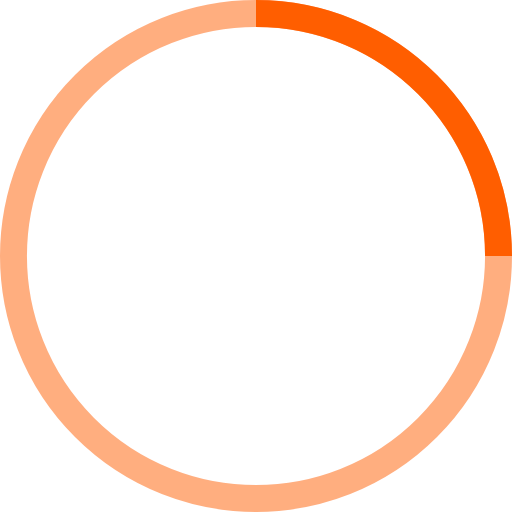
t = 0.00 s
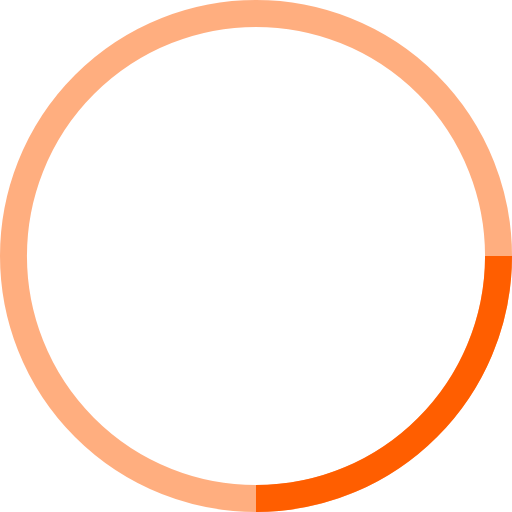
t = 0.25 s
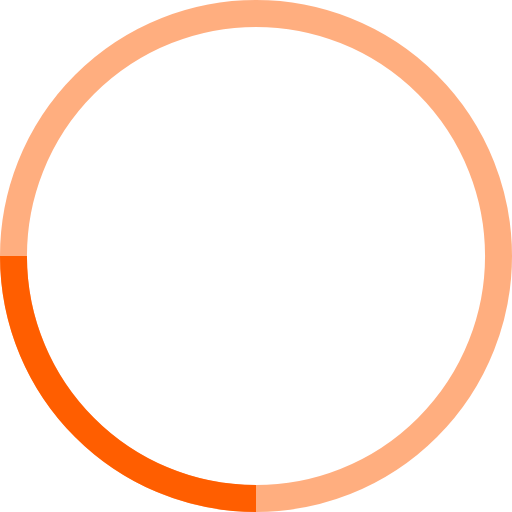
t = 0.50 s
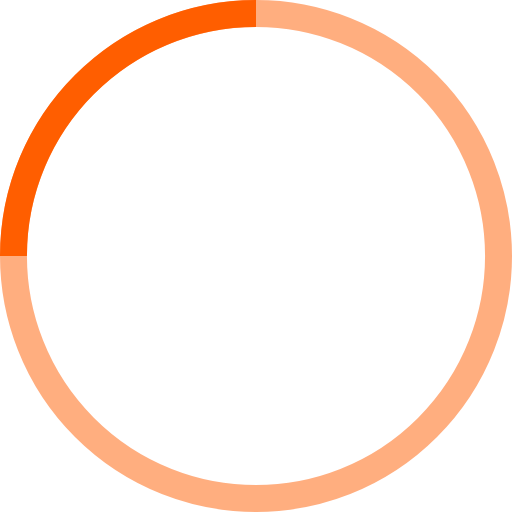
t = 0.75 s

The animated SVG that drew these frames (rendered in a browser with its animation timeline set to each time). Animation: 1 SMIL element (animateTransform=1); one cycle of 1.00 s, repeats indefinitely.

<!-- By Sam Herbert (@sherb), for everyone. More @ http://goo.gl/7AJzbL -->
<svg width="38" height="38" viewBox="0 0 38 38" xmlns="http://www.w3.org/2000/svg" stroke="#ff5e00">
    <g fill="none" fill-rule="evenodd">
        <g transform="translate(1 1)" stroke-width="2">
            <circle stroke-opacity=".5" cx="18" cy="18" r="18"/>
            <path d="M36 18c0-9.94-8.06-18-18-18">
                <animateTransform
                    attributeName="transform"
                    type="rotate"
                    from="0 18 18"
                    to="360 18 18"
                    dur="1s"
                    repeatCount="indefinite"/>
            </path>
        </g>
    </g>
</svg>
